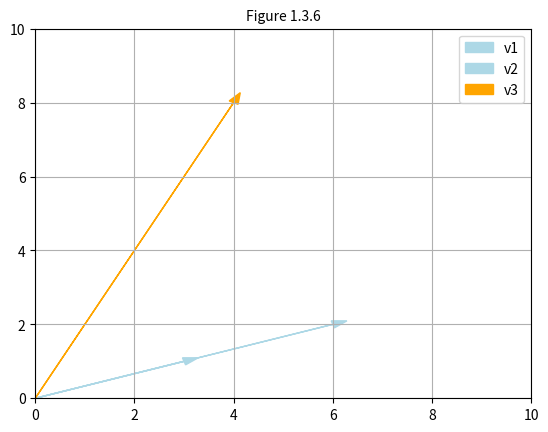

Here is the Python script that generated this plot:
import matplotlib.pyplot as plt

ax = plt.axes()

ax.arrow(0.0, 0.0, 3.0, 1.0, head_width=0.2, head_length=0.3, fc='lightblue', ec='lightblue', label='v1')
ax.arrow(0.0, 0.0, 6.0, 2.0, head_width=0.2, head_length=0.3, fc='lightblue', ec='lightblue', label='v2')
ax.arrow(0.0, 0.0, 4.0, 8.0, head_width=0.2, head_length=0.3, fc='orange', ec='orange', label='v3')
ax.legend()

plt.grid()

plt.xlim(0,10)
plt.ylim(0,10)

plt.title('Figure 1.3.6',fontsize=10)

plt.savefig('problem1.3.6.png', bbox_inches='tight')
plt.show()
plt.close()
